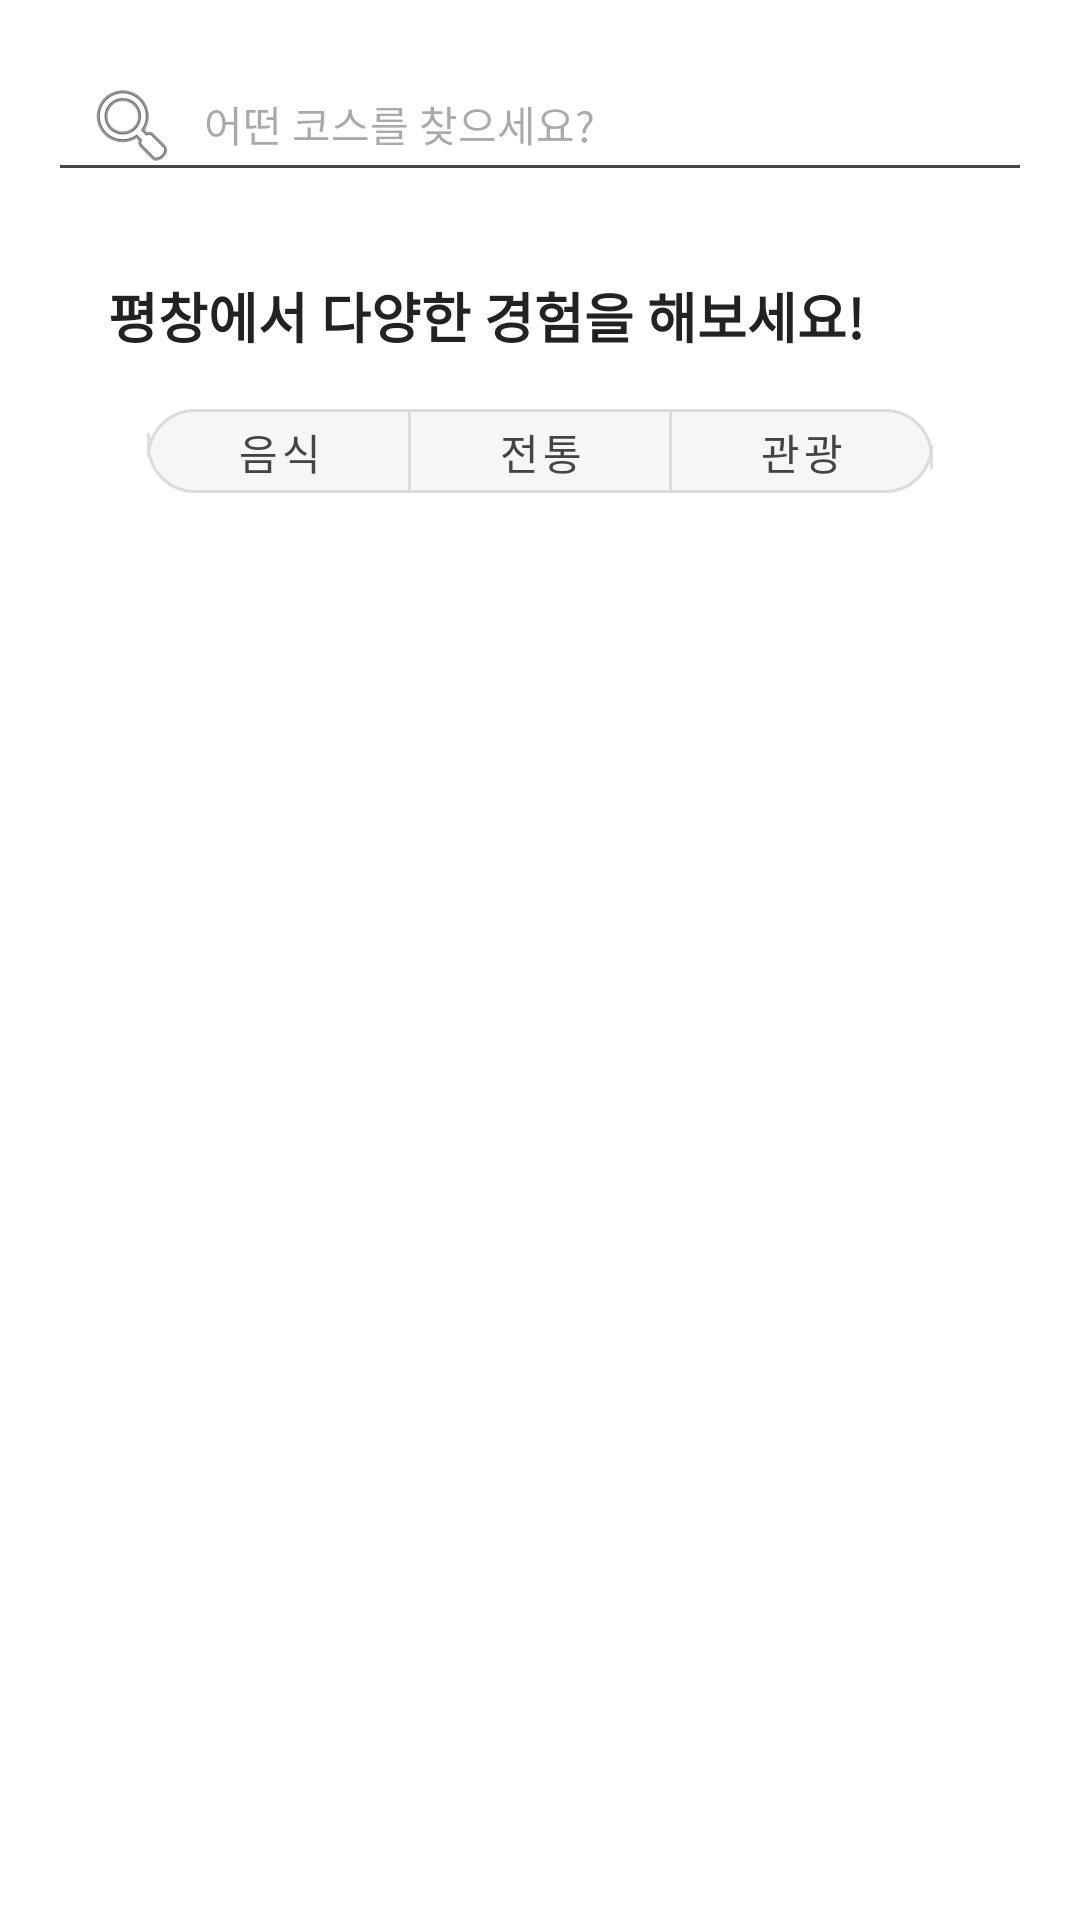

The Android layout XML behind this screen, and the referenced resources:
<!-- AndroidManifest.xml: application theme Theme.BicycleMap -->
<!-- res/layout/fragment_tour.xml -->
<?xml version="1.0" encoding="utf-8"?>
<LinearLayout xmlns:android="http://schemas.android.com/apk/res/android"
    xmlns:app="http://schemas.android.com/apk/res-auto"
    android:orientation="vertical"
    android:layout_width="match_parent"
    android:layout_height="match_parent"
    android:background="@android:color/white"
    android:padding="16dp">

    
    <EditText
        android:id="@+id/tour_search_input"
        android:layout_width="match_parent"
        android:layout_height="48dp"
        android:hint="어떤 코스를 찾으세요?"
        android:drawableStart="@android:drawable/ic_menu_search"
        android:paddingStart="12dp"
        android:paddingEnd="12dp"
        android:inputType="text"
        android:textSize="14sp"
        android:drawablePadding="8dp" />

    
    <TextView
        android:id="@+id/tourTitle"
        android:layout_width="match_parent"
        android:layout_height="wrap_content"
        android:text="평창에서 다양한 경험을 해보세요!"
        android:textSize="18sp"
        android:textStyle="bold"
        android:textColor="#222222"
        android:paddingTop="28dp"
        android:paddingBottom="12dp"
        android:paddingStart="20dp"
        android:paddingEnd="20dp"/>

    
    <com.google.android.material.button.MaterialButtonToggleGroup
        android:id="@+id/tour_category_toggle_group"
        android:layout_width="wrap_content"
        android:layout_height="wrap_content"
        android:layout_gravity="center_horizontal"
        app:singleSelection="true"
        android:layout_marginBottom="18dp">

        <com.google.android.material.button.MaterialButton
            android:id="@+id/btn_tour_filter_food"
            style="@style/Widget.MaterialComponents.Button.OutlinedButton"
            android:layout_width="wrap_content"
            android:layout_height="40dp"
            android:text="음식"
            app:iconGravity="textStart"
            app:iconPadding="4dp"
            app:cornerRadius="16dp"
            android:layout_marginEnd="8dp"
            android:textColor="#444444"
            android:backgroundTint="#F6F6F6"
            />

        <com.google.android.material.button.MaterialButton
            android:id="@+id/btn_tour_filter_tradition"
            style="@style/Widget.MaterialComponents.Button.OutlinedButton"
            android:layout_width="wrap_content"
            android:layout_height="40dp"
            android:text="전통"
            app:iconGravity="textStart"
            app:iconPadding="4dp"
            app:cornerRadius="16dp"
            android:layout_marginEnd="8dp"
            android:textColor="#444444"
            android:backgroundTint="#F6F6F6"
            />

        <com.google.android.material.button.MaterialButton
            android:id="@+id/btn_tour_filter_tourism"
            style="@style/Widget.MaterialComponents.Button.OutlinedButton"
            android:layout_width="wrap_content"
            android:layout_height="40dp"
            android:text="관광"
            app:iconGravity="textStart"
            app:iconPadding="4dp"
            app:cornerRadius="16dp"
            android:textColor="#444444"
            android:backgroundTint="#F6F6F6"
            />
    </com.google.android.material.button.MaterialButtonToggleGroup>

    
    <androidx.recyclerview.widget.RecyclerView
        android:id="@+id/tour_recycler"
        android:layout_width="match_parent"
        android:layout_height="0dp"
        android:layout_weight="1"
        android:clipToPadding="false"
        android:paddingStart="8dp"
        android:paddingEnd="8dp"
        android:scrollbars="vertical" />

</LinearLayout>
<!-- resources referenced by this layout -->
<resources>
  <style name="Theme.BicycleMap" parent="Theme.Material3.DayNight.NoActionBar">
          
          <item name="colorPrimary">@color/purple_500</item>
          <item name="colorPrimaryVariant">@color/purple_700</item>
          <item name="colorOnPrimary">@color/white</item>
          
          <item name="colorSecondary">@color/teal_200</item>
          <item name="colorSecondaryVariant">@color/teal_700</item>
          <item name="colorOnSecondary">@color/black</item>
          
          <item name="android:statusBarColor">?attr/colorPrimaryVariant</item>
          
          <item name="android:windowSplashScreenBackground">@color/app_background</item>
          
          <item name="android:windowNoTitle">true</item>
          <item name="windowActionBar">false</item>
      </style>
  <color name="purple_500">#FF6200EE</color>
  <color name="purple_700">#FF3700B3</color>
  <color name="white">#FFFFFFFF</color>
  <color name="teal_200">#FF03DAC5</color>
  <color name="teal_700">#FF018786</color>
  <color name="black">#FF000000</color>
  <color name="app_background">#FF108657</color>
</resources>
